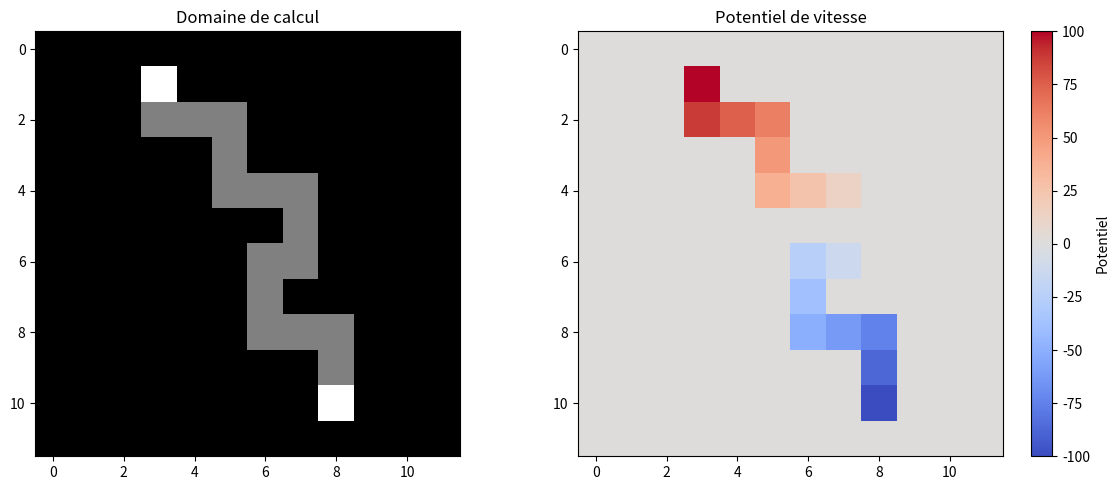

This figure's Python source:
import numpy as np
import matplotlib.pyplot as plt
from scipy.sparse import csc_array as csr
from scipy.sparse.linalg import spsolve, gmres, cg, splu
from tqdm import tqdm


import numpy as np



def laplace_pot(domain, outside_value = 0, inside_value = 1, pot_in = 1., pot_out = -1.):
    """
    Calcul d'un écoulement irrotationnel en potentiel de vitesse sur base d'une matrice de domaine

    outside_value = valeur considérée hors domaine
    inside_value  = valeur considérée dans le domaine de calcul
    pot_in        = potentiel imposé en entrée
    pot_out       = potentiel imposé en sortie
    """
    # recherche de la zone permettant de circonscrir la zone hors domaine
    outside= np.where(domain==outside_value)
    i1 = outside[0].min()
    i2 = outside[0].max()
    j1 = outside[1].min()
    j2 = outside[1].max()

    # Restriction de la matrice à la zone utile
    domain=domain[i1:i2+1,j1:j2+1]

    # Recherche des coordonnées hors et dans le domaine
    outside= np.where(domain==outside_value)
    inside = np.where(domain==inside_value)

    # Nombre de points de calcul
    nb = len(inside[0])

    # Matrice de numérotation
    numb_vec  = np.arange(0, nb, dtype=np.int32)
    #   Utilisation d'un stockage CSR par facilité --> mais "lent" pour la recherche des voisins (environ 60x plus lent pour l'image d'exemple)
    # numbering = csr((numb_vec, (inside[0], inside[1])), shape=array.shape)
    #
    # Utilisation d'une matrice pleine --> plus "rapide" pour la recherche des voisins mais demande éventuellement plus de mémoire
    numbering = np.zeros(domain.shape, dtype=np.int32)
    numbering[inside] = numb_vec

    # Recherche des zones CL
    #  - amont : ligne supérieure
    #  - aval : ligne inférieure
    inlet  = np.where(domain[0,:]==inside_value)[0]
    outlet = np.where(domain[-1,:]==inside_value)[0]

    b  = np.zeros(nb)
    b[0:len(inlet)] = pot_in
    b[-len(outlet):]= pot_out

    # Remplissage de la matrice de poids en CSR
    # *****************************************
    # Création par "List comprehension"
    Aij_inlet  = [ [1., numbering[0 ,j], numbering[0  ,j  ]] for j in list(inlet)]
    Aij_outlet = [ [1., numbering[-1,j], numbering[-1 ,j  ]] for j in list(outlet)]

    Aij_top    = [ [1., numbering[i ,j], numbering[i-1,j  ]] for i,j in tqdm(zip(inside[0], inside[1]), 'A_top')    if i!=0 and i!=domain.shape[0]-1 if domain[i-1,j  ] == inside_value]
    Aij_bottom = [ [1., numbering[i ,j], numbering[i+1,j  ]] for i,j in tqdm(zip(inside[0], inside[1]), 'A_bottom') if i!=0 and i!=domain.shape[0]-1 if domain[i+1,j  ] == inside_value]
    Aij_left   = [ [1., numbering[i ,j], numbering[i  ,j-1]] for i,j in tqdm(zip(inside[0], inside[1]), 'A_left')   if i!=0 and i!=domain.shape[0]-1 if domain[i  ,j-1] == inside_value]
    Aij_right  = [ [1., numbering[i ,j], numbering[i  ,j+1]] for i,j in tqdm(zip(inside[0], inside[1]), 'A_right')  if i!=0 and i!=domain.shape[0]-1 if domain[i  ,j+1] == inside_value]

    def count_neigh(i,j):
        count = 0
        if domain[i-1,j] == inside_value:
            count+=1
        if domain[i+1,j] == inside_value:
            count+=1
        if domain[i,j-1] == inside_value:
            count+=1
        if domain[i,j+1] == inside_value:
            count+=1

        return float(count)

    Aij_center = [ [-count_neigh(i,j), numbering[i,j], numbering[i,j]] for i,j in tqdm(zip(inside[0], inside[1]), 'A_center') if i!=0 and i!=domain.shape[0]-1]

    A_parts = [Aij_inlet, Aij_outlet, Aij_left, Aij_right, Aij_bottom, Aij_top, Aij_center]
    A  = [cur[0] for cur_part in A_parts for cur in cur_part]
    ii = [cur[1] for cur_part in A_parts for cur in cur_part]
    jj = [cur[2] for cur_part in A_parts for cur in cur_part]

    # Création de la CSR sur base des vecteurs de valeurs et des indices de position
    csr_a = csr((A,(ii,jj)))

    # Résolution du système
    x = spsolve(csr_a,b)

    # Remplissage de la matrice de résultat sur base du vecteur x
    pot = np.zeros(domain.shape, dtype=np.float64)
    pot[inside] = x

    # Classification du domaine selon la convention
    #   - 0 = hors domaine
    #   - 1 = domaine intérieur
    #   - 2 = conditions limites
    domain[outside] = 0
    domain[inside]  = 1
    domain[0,inlet]   = 2
    domain[-1,outlet]  = 2

    #ajout d'un bord de 0 sur tout le pourtour
    new_dom = np.zeros((domain.shape[0]+2, domain.shape[1]+2), dtype=np.int32)
    new_dom[1:-1,1:-1] = np.int32(domain)
    new_pot = np.zeros((domain.shape[0]+2, domain.shape[1]+2), dtype=np.float64)
    new_pot[1:-1,1:-1] = pot


    return new_dom, new_pot


def compute_matrice(matrice, fileout="test_laplace"):
    """
    Calcule le potentiel de Laplace à partir d'une matrice NumPy.

    0 = mur / extérieur du domaine
    1 = chemin / intérieur du domaine

    L'entrée doit se trouver sur la première ligne
    et la sortie sur la dernière ligne.
    """

    # Copie pour éviter de modifier la matrice originale
    matrice = np.array(matrice, dtype=np.int32, copy=True)

    # Vérification simple de la matrice
    if matrice.ndim != 2:
        raise ValueError("La matrice doit être en 2 dimensions.")

    if not np.all(np.isin(matrice, [0, 1])):
        raise ValueError("La matrice doit contenir uniquement 0 et 1.")

    # Calcul du potentiel
    domaine, potentiel = laplace_pot(
        matrice,
        outside_value=0,
        inside_value=1,
        pot_in=100.,
        pot_out=-100.
    )

    # Affichage du domaine et du potentiel
    fig, axes = plt.subplots(1, 2, figsize=(12, 5))

    axes[0].imshow(domaine, origin="upper", cmap="gray")
    axes[0].set_title("Domaine de calcul")

    image = axes[1].imshow(potentiel, origin="upper", cmap="coolwarm")
    axes[1].set_title("Potentiel de vitesse")
    fig.colorbar(image, ax=axes[1], label="Potentiel")

    plt.tight_layout()
    plt.show()

    # Sauvegarde facultative des résultats
    np.savetxt(fileout + "_domain.txt", domaine, fmt="%i")
    np.savetxt(fileout + "_pot.txt", potentiel, fmt="%15.10f")
    np.save(fileout + "_pot.npy", potentiel)

    return domaine, potentiel


def compute(filepath:str, fileout:str = 'out'):
    # Import du module PIL pour lire n'importe quelle image
    from PIL import Image
    # Lecture d'une image
    im = Image.open(filepath)

    # Conversion de l'image en matrice Numpy
    array = np.asarray(im)[:,:,0].copy() # uniquement la composante R d'une image RGB --> à particulariser si l'image est pure N&B par exemple

    # La matrice contient des valeurs comprises entre 0 et 255

    # Filtrage du 'gris' --> image N&B
    #  seuil arbitraire à 200
    array[np.where(array<=200)]= 0
    array[np.where(array>200)] = 1

    # Calcul du laplacien du potentiel
    domain, pot = laplace_pot(array,
                            outside_value=0,
                            inside_value=1,
                            pot_in=100.,
                            pot_out=-100.)

    fig, ax = plt.subplots(1,1)
    fig.set_size_inches(10,10)
    ax.imshow(pot)
    fig.savefig(fileout+'.png')

    ax.imshow(domain)
    fig.savefig('domain.png')

    np.savetxt(fileout+'_domain.txt', domain, fmt='%i')
    np.savetxt(fileout+'_pot.txt', pot, fmt='%15.10f')
    np.save(fileout+'_pot.npy', pot)

    return domain, pot


if __name__ == "__main__":

    # compute('laby complexe.png', 'out')

    mini_labyrinthe = np.array([
        [0, 0, 1, 0, 0, 0, 0, 0, 0, 0],
        [0, 0, 1, 1, 1, 0, 0, 0, 0, 0],
        [0, 0, 0, 0, 1, 0, 0, 0, 0, 0],
        [0, 0, 0, 0, 1, 1, 1, 0, 0, 0],
        [0, 0, 0, 0, 0, 0, 1, 0, 0, 0],
        [0, 0, 0, 0, 0, 1, 1, 0, 0, 0],
        [0, 0, 0, 0, 0, 1, 0, 0, 0, 0],
        [0, 0, 0, 0, 0, 1, 1, 1, 0, 0],
        [0, 0, 0, 0, 0, 0, 0, 1, 0, 0],
        [0, 0, 0, 0, 0, 0, 0, 1, 0, 0],
    ], dtype=np.int32)

    domaine, potentiel = compute_matrice(mini_labyrinthe)
